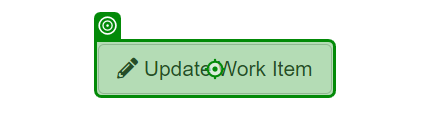
Workflow: Go To  URL in to System1-2

Step 1 [try]: click on the button 'Update Work Item' in window 'ACME System 1 - Work Items' (msedge.exe)
